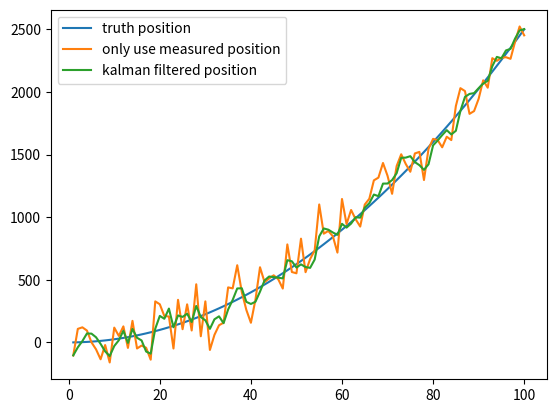

This figure's Python source: (Note: this script raises an exception after producing the figure.)
# -*- coding: utf-8 -*-
"""
[redacted]
"""
import numpy as np


t = np.linspace(1,100,100) # 在1~100s内采样100次
a = 0.5 # 加速度值
position = (a * t**2)/2

position_noise = position+np.random.normal(0,120,size=(t.shape[0])) # 模拟生成GPS位置测量数据（带噪声）
import matplotlib.pyplot as plt
plt.plot(t,position,label='truth position')
plt.plot(t,position_noise,label='only use measured position')


#---------------卡尔曼滤波----------------
# 初始的估计导弹的位置就直接用GPS测量的位置
predicts = [position_noise[0]]
position_predict = predicts[0]

predict_var = 0
odo_var = 120**2 #这是我们自己设定的位置测量仪器的方差，越大则测量值占比越低，对应的是？
v_std = 50 # 测量仪器的方差（这个方差在现实生活中是需要我们进行传感器标定才能算出来的，可搜Allan方差标定）
for i in range(1,t.shape[0]):
  
    dv =  (position[i]-position[i-1]) + np.random.normal(0,50) # 模拟从IMU读取出的速度
    position_predict = position_predict + dv # 利用上个时刻的位置和速度预测当前位置
    predict_var += v_std**2 # 更新预测数据的方差
    # 下面是Kalman滤波
    position_predict = position_predict*odo_var/(predict_var + odo_var)+position_noise[i]*predict_var/(predict_var + odo_var)
    predict_var = (predict_var * odo_var)/(predict_var + odo_var)   # 高斯分布的乘法公式
    predicts.append(position_predict)

    
plt.plot(t,predicts,label='kalman filtered position')

plt.legend()
# plt.show()
plt.save("./kalman.png")

"""[summary]
卡尔曼滤波结果 = 估计值（上一个状态信息）*A + 观测值 （当前信息）*B
估计值：position_predict,上一个状态信息，通过上一个时刻推导
A：odo_var/(predict_var + odo_var)，估计值置信度信息，通过方差进行计算

观测值：position_noise[i]，当前时刻信息，通过传感器获取
B：predict_var/(predict_var + odo_var)，观测值置信度信息，通过方差进行计算

odo_var：位置测量仪器的方差，不变
predict_var：测量仪器的方差 + 累计误差

卡尔曼增益：B，是一个概率值，又称为置信度信息，通过传感器信息估计出来

有点类似于加权滑动平均值

"""